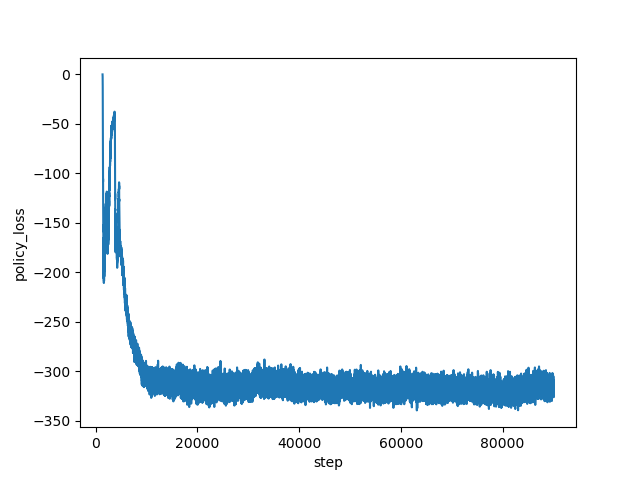

Values plotted in this chart, from the file beside it:
step, policy_loss
1334, -0.06705
1335, -0.1286
1336, -0.1853
1337, -0.2419
1338, -0.294
1339, -0.3652
1340, -0.4375
1341, -0.5098
1342, -0.5883
1343, -0.6733
1344, -0.8036
1345, -0.9245
1346, -1.055
1347, -1.223
1348, -1.345
1349, -1.522
1350, -1.704
1351, -1.985
1352, -2.264
1353, -2.476
1354, -2.762
1355, -3.017
1356, -3.434
1357, -3.709
1358, -4.295
1359, -4.717
1360, -5.272
1361, -5.698
1362, -6.393
1363, -7.213
1364, -7.657
1365, -8.729
1366, -9.422
1367, -10.46
1368, -11.13
1369, -12.07
1370, -13.2
1371, -14.21
1372, -15.98
1373, -17.25
1374, -18.1
1375, -19.79
1376, -21.48
1377, -23.11
1378, -24.41
1379, -26.26
1380, -27.15
1381, -30.59
1382, -31.88
1383, -34.33
1384, -36.26
1385, -38.83
1386, -39.7
1387, -40.36
1388, -43.59
1389, -44.65
1390, -48.57
1391, -48.97
1392, -50.34
1393, -52.39
... 88,607 more rows
